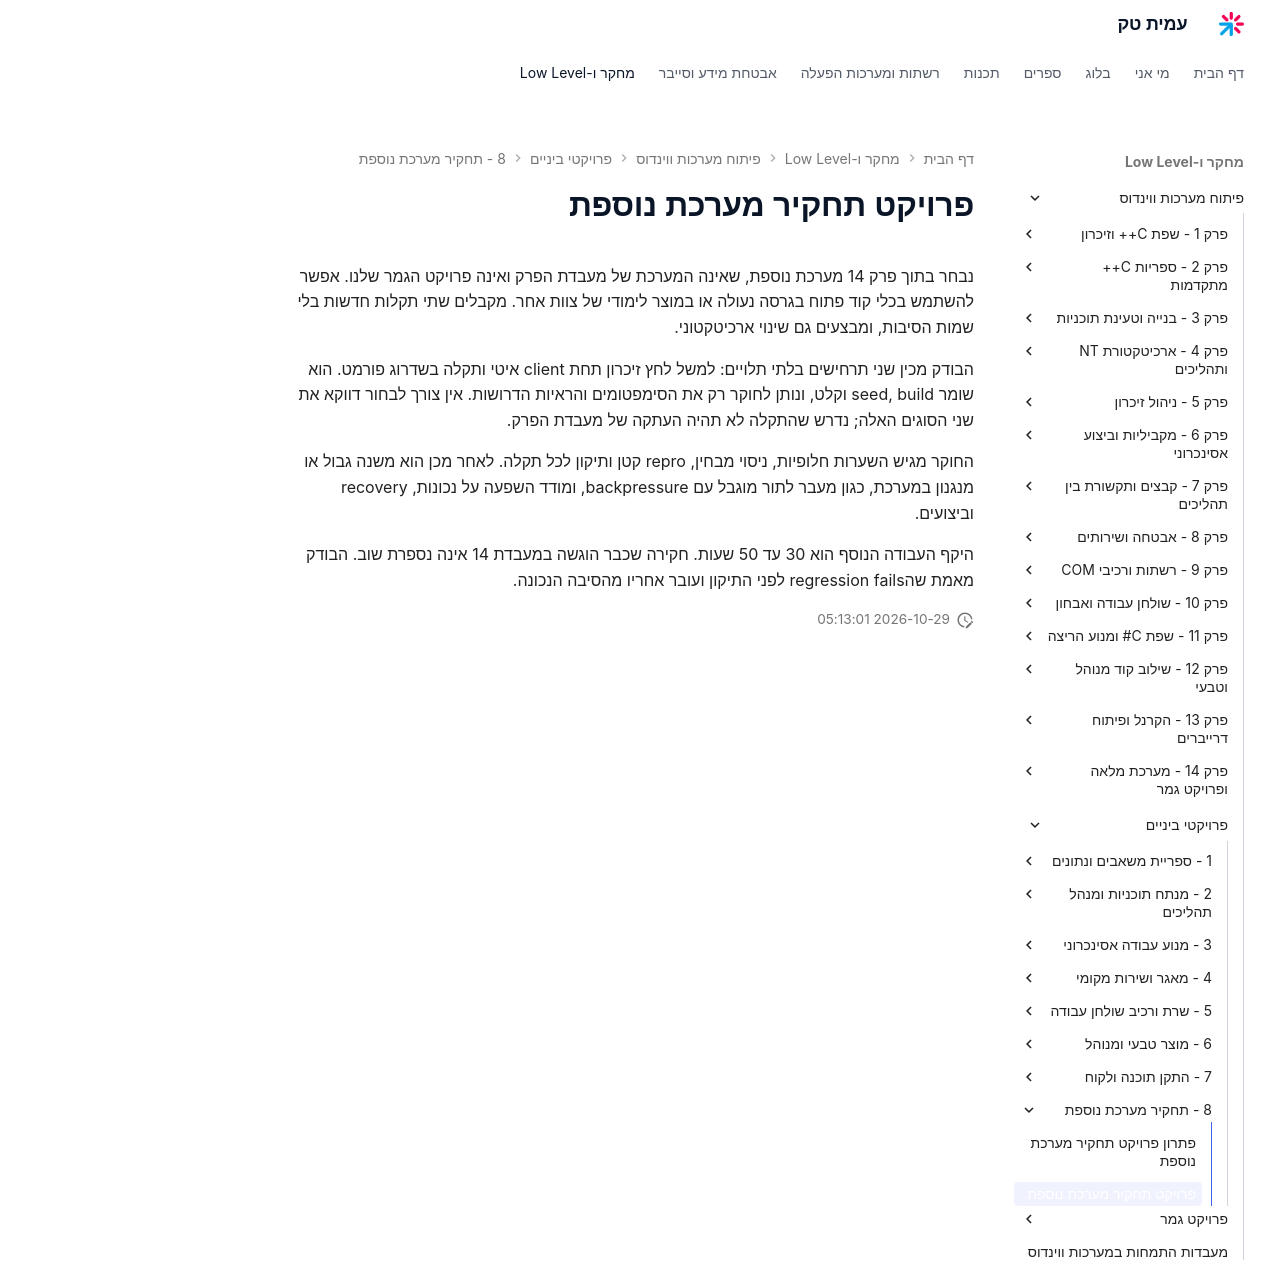

repository: AmitPinchasi/amittech · page: פיתוח-מערכות-ווינדוס/פרויקטי-ביניים/8 - תחקיר מערכת נוספת/תחקיר מערכת נוספת - פרויקט/index.html · generator: mkdocs

# פרויקט תחקיר מערכת נוספת

נבחר בתוך פרק 14 מערכת נוספת, שאינה המערכת של מעבדת הפרק ואינה פרויקט הגמר שלנו. אפשר להשתמש בכלי קוד פתוח בגרסה נעולה או במוצר לימודי של צוות אחר. מקבלים שתי תקלות חדשות בלי שמות הסיבות, ומבצעים גם שינוי ארכיטקטוני.

הבודק מכין שני תרחישים בלתי תלויים: למשל לחץ זיכרון תחת client איטי ותקלה בשדרוג פורמט. הוא שומר seed, build וקלט, ונותן לחוקר רק את הסימפטומים והראיות הדרושות. אין צורך לבחור דווקא את שני הסוגים האלה; נדרש שהתקלה לא תהיה העתקה של מעבדת הפרק.

החוקר מגיש השערות חלופיות, ניסוי מבחין, repro קטן ותיקון לכל תקלה. לאחר מכן הוא משנה גבול או מנגנון במערכת, כגון מעבר לתור מוגבל עם backpressure, ומודד השפעה על נכונות, recovery וביצועים.

היקף העבודה הנוסף הוא 30 עד 50 שעות. חקירה שכבר הוגשה במעבדת 14 אינה נספרת שוב. הבודק מאמת שהregression fails לפני התיקון ועובר אחריו מהסיבה הנכונה.
